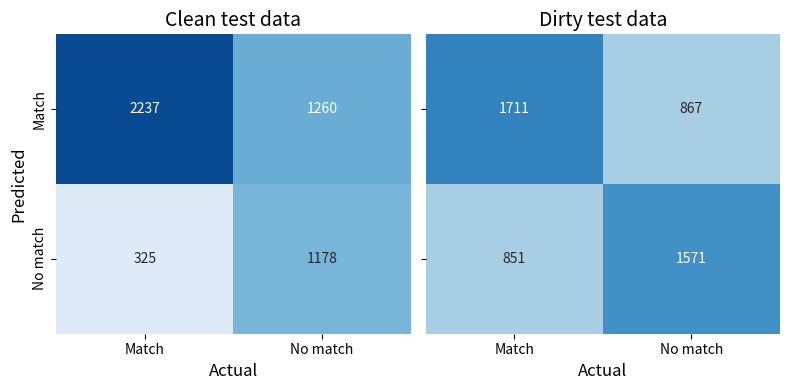
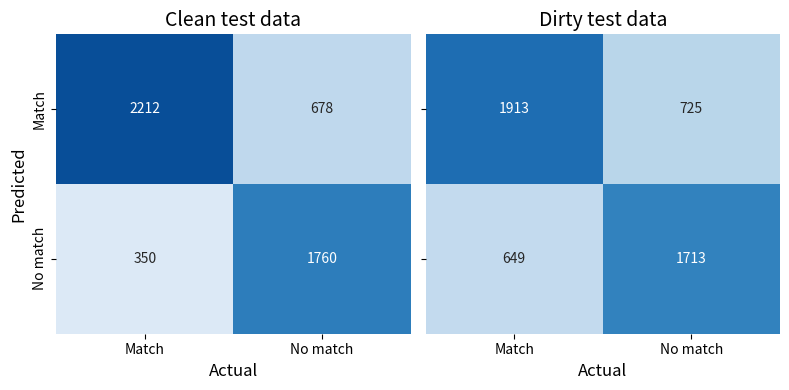

Source code (Python) for these figures, in order:
import matplotlib.pyplot as plt
import pandas as pd
import seaborn as sn


def main():
    for method in ["rm", "dm"]:
        if method == "rm":
            clean_cm = [[2237, 1260],  # tp fp
                        [325, 1178]]   # fn tn
            dirty_cm = [[1711, 867],
                        [851, 1571]]
        else:
            clean_cm = [[2212, 678],
                        [350, 1760]]
            dirty_cm = [[1913, 725],
                        [649, 1713]]

        clean_cm_df = pd.DataFrame(clean_cm, index=["Match", "No match"], columns=["Match", "No match"])
        dirty_cm_df = pd.DataFrame(dirty_cm, index=["Match", "No match"], columns=["Match", "No match"])

        fig, (ax1, ax2) = plt.subplots(1, 2, sharex="all", sharey="all")
        fig.set_size_inches(8, 4)
        cm1 = sn.heatmap(clean_cm_df, ax=ax1, vmin=0, vmax=2500, annot=True, fmt="g", cmap="Blues", cbar=False)
        cm1.set_title("Clean test data", fontsize=14)
        cm1.set_xlabel("Actual", fontsize=12)
        cm1.set_ylabel("Predicted", fontsize=12)
        cm1.set_yticklabels(["Match", "No match"], va="center")  # Fix to center the y-labels
        cm2 = sn.heatmap(dirty_cm_df, ax=ax2, vmin=0, vmax=2500, annot=True, fmt="g", cmap="Blues", cbar=False)
        cm2.set_title("Dirty test data", fontsize=14)
        cm2.set_xlabel("Actual", fontsize=12)
        plt.tight_layout()
        plt.savefig("{}_cm_dirty_clean.png".format(method), dpi=150)
        plt.show()


if __name__ == "__main__":
    main()
